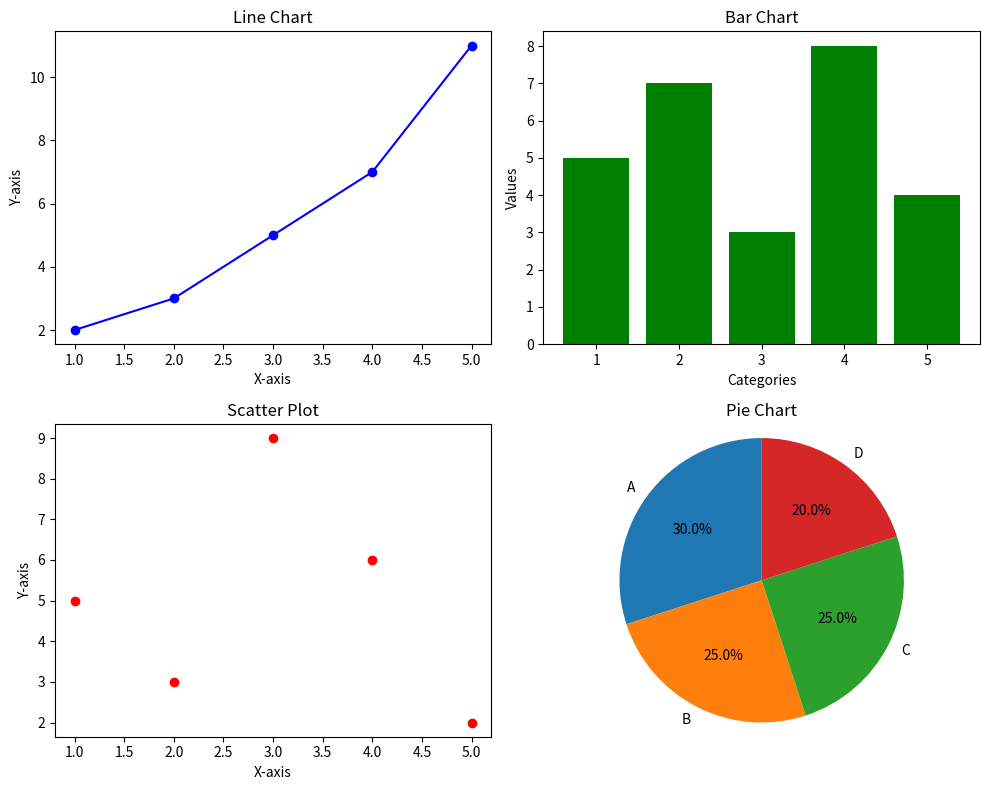

The matplotlib source for this figure:
# TASK: Create a 2x2 subplot layout.
# Plot a line chart in the first subplot, a bar chart in the second, a scatter plot in the third, and a pie chart in the fourth.
import matplotlib.pyplot as plt

try:
    fig, axs = plt.subplots(2, 2, figsize=(10, 8))

    # Data for plots
    x = [1, 2, 3, 4, 5]
    y_line = [2, 3, 5, 7, 11]
    y_bar = [5, 7, 3, 8, 4]
    x_scatter = [1, 2, 3, 4, 5]
    y_scatter = [5, 3, 9, 6, 2]
    pie_sizes = [30, 25, 25, 20]
    pie_labels = ['A', 'B', 'C', 'D']

    # 1st subplot - Line chart
    try:
        axs[0, 0].plot(x, y_line, marker='o', color='blue')
        axs[0, 0].set_title('Line Chart')
        axs[0, 0].set_xlabel('X-axis')
        axs[0, 0].set_ylabel('Y-axis')
    except Exception as e:
        print(f"Error plotting line chart: {e}")

    # 2nd subplot - Bar chart
    try:
        axs[0, 1].bar(x, y_bar, color='green')
        axs[0, 1].set_title('Bar Chart')
        axs[0, 1].set_xlabel('Categories')
        axs[0, 1].set_ylabel('Values')
    except Exception as e:
        print(f"Error plotting bar chart: {e}")

    # 3rd subplot - Scatter plot
    try:
        axs[1, 0].scatter(x_scatter, y_scatter, color='red')
        axs[1, 0].set_title('Scatter Plot')
        axs[1, 0].set_xlabel('X-axis')
        axs[1, 0].set_ylabel('Y-axis')
    except Exception as e:
        print(f"Error plotting scatter plot: {e}")

    # 4th subplot - Pie chart
    try:
        axs[1, 1].pie(pie_sizes, labels=pie_labels, autopct='%1.1f%%', startangle=90)
        axs[1, 1].set_title('Pie Chart')
        axs[1, 1].axis('equal')  # Equal aspect ratio ensures pie is circular.
    except Exception as e:
        print(f"Error plotting pie chart: {e}")

    plt.tight_layout()
    plt.show()

except Exception as main_e:
    print(f"Error creating subplot layout: {main_e}")
